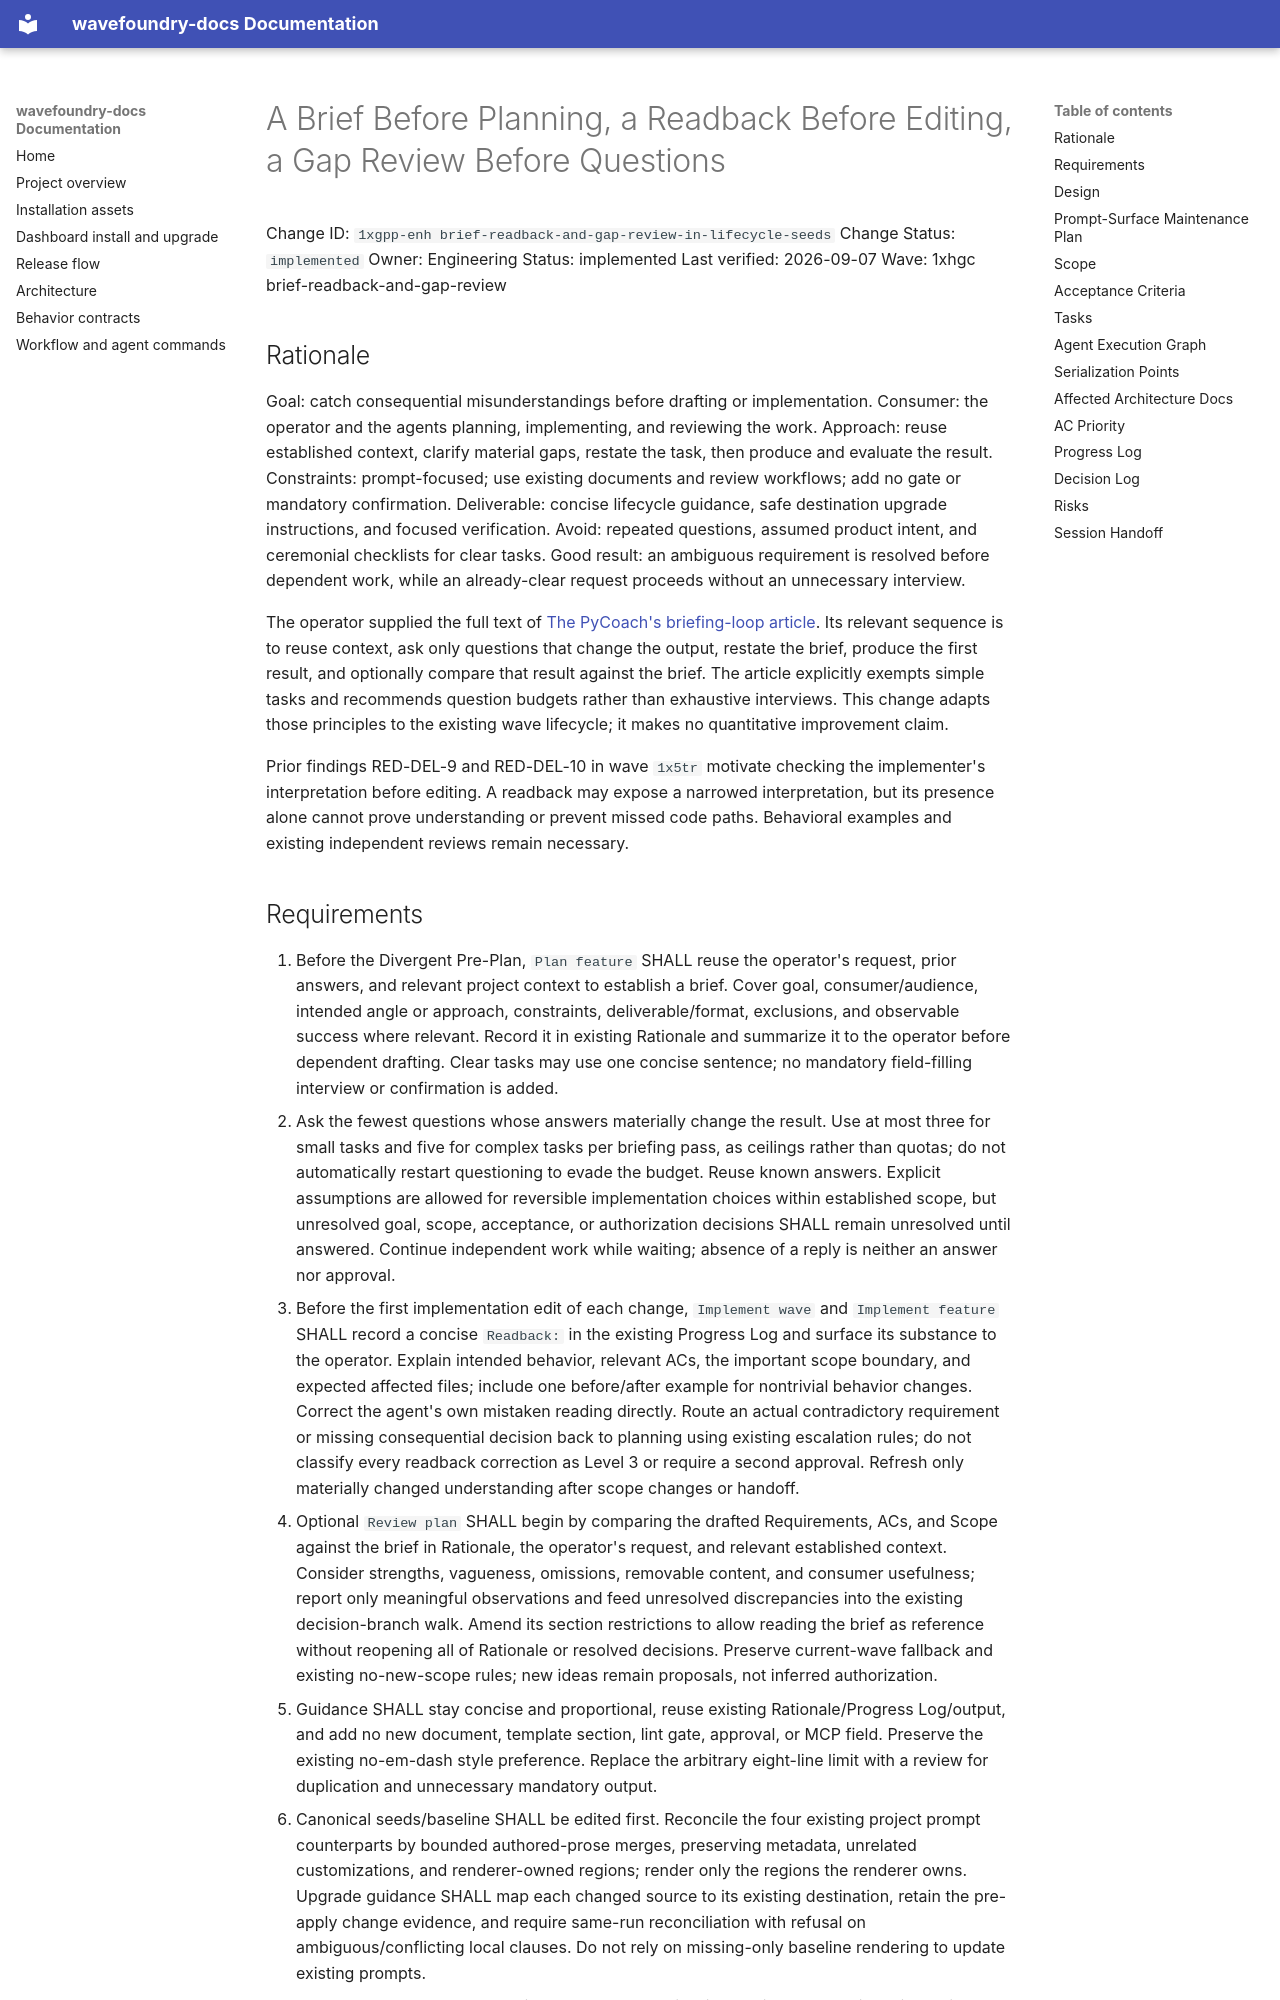

repository: coryhacking/wavefoundry · page: waves/1xhgc brief-readback-and-gap-review/1xgpp-enh brief-readback-and-gap-review-in-lifecycle-seeds/index.html · generator: mkdocs

# A Brief Before Planning, a Readback Before Editing, a Gap Review Before Questions

Change ID: `1xgpp-enh brief-readback-and-gap-review-in-lifecycle-seeds`
Change Status: `implemented`
Owner: Engineering
Status: implemented
Last verified: 2026-09-07
Wave: 1xhgc brief-readback-and-gap-review

## Rationale

Goal: catch consequential misunderstandings before drafting or implementation.
Consumer: the operator and the agents planning, implementing, and reviewing the work.
Approach: reuse established context, clarify material gaps, restate the task, then produce and evaluate the result.
Constraints: prompt-focused; use existing documents and review workflows; add no gate or mandatory confirmation.
Deliverable: concise lifecycle guidance, safe destination upgrade instructions, and focused verification.
Avoid: repeated questions, assumed product intent, and ceremonial checklists for clear tasks.
Good result: an ambiguous requirement is resolved before dependent work, while an already-clear request proceeds without an unnecessary interview.

The operator supplied the full text of [The PyCoach's briefing-loop article](https://medium.com/artificial-corner/how-to-get-10x-better-ai-answers-without-writing-better-prompts-7f1ed8e86edc). Its relevant sequence is to reuse context, ask only questions that change the output, restate the brief, produce the first result, and optionally compare that result against the brief. The article explicitly exempts simple tasks and recommends question budgets rather than exhaustive interviews. This change adapts those principles to the existing wave lifecycle; it makes no quantitative improvement claim.

Prior findings RED-DEL-9 and RED-DEL-10 in wave `1x5tr` motivate checking the implementer's interpretation before editing. A readback may expose a narrowed interpretation, but its presence alone cannot prove understanding or prevent missed code paths. Behavioral examples and existing independent reviews remain necessary.
